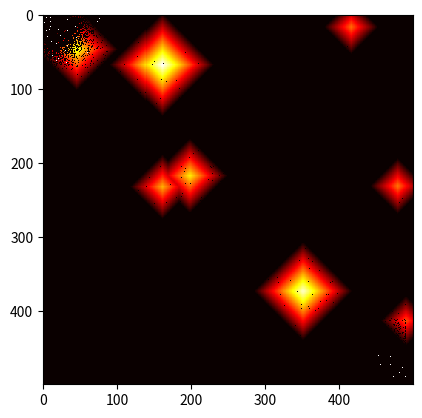

This chart was generated by the following Python code:
import numpy as np
import random
import matplotlib.pyplot as plt
from scipy.stats import skewnorm
import math

# Make building.position np array

class Building(object):
    def __init__(self, id, type):
        self.id = id
        self.type = type
        self.position = np.array([0,0])
        self.dim = np.array([0,0])
        self.social_agents = []

    def set_position(self, position, z, x):
        new_z = position[0]
        if position[0] < 0:
            new_z = 0
        elif position[0] + max(self.dim) > z-1:
            new_z = z-1 - max(self.dim)

        new_x = position[1]
        if position[1] < 0:
            new_x = 0
        elif position[1] + max(self.dim) > x-1:
            new_x = x-1 - max(self.dim)

        self.position = np.round([new_z, new_x]).astype(int)

class House(Building):
    def __init__(self, id):
        super(House, self).__init__(id, "house")
        self.dim = np.array([7,10])
        self.social_agents = ["house"]

    def get_interest(self, village_skeleton, terrain, knn=10, attraction=40, repulsion=10):
        social_vector = sociability(village_skeleton, self, knn, attraction, repulsion)
        slope_vector = slope(self, terrain)
        print('social', social_vector)
        print('slope', slope_vector)
        return social_vector * .5 + slope_vector * .5 + self.get_noise(10)

    def get_noise(self, scale=1):
        noise_vector = np.array([random.uniform(-1,1), random.uniform(-1,1)])
        noise_vector = noise_vector / np.linalg.norm(noise_vector)
        return noise_vector * scale

class MultiAgentPositioningSystem:
    def __init__(self):
        self.author = "Dr. Robert Morain"


def get_vector(building, neighbor, distance, scale):
    if distance == 0:
        unit_directions = [[10,0], [-10,0], [0,-10], [0,10]]
        idx = random.randint(0,3)
        return unit_directions[idx]
    else:
        return ((neighbor.position - building.position) / distance) * min(20, scale) #TODO: Magic number

def sociability(village_skeleton, building, knn, attraction, repulsion):
    distances = dict()
    for neighbor in village_skeleton:
        if neighbor.id != building.id:
            if neighbor.type in building.social_agents:
                distance = euclidean_distance(building.position, neighbor.position)
                distances[neighbor] = distance
    knn_neighbors = sorted(distances.items(), key = lambda kv : kv[1])[:knn]
    knn_vector = np.array([[0.,0.]])
    for neighbor, distance in knn_neighbors:
        if distance == 0:
            print('jakdefjslkjflksajfklsajdfklsajflk;sdajflksafd')

        print((neighbor.position - building.position), (neighbor.position - building.position) / distance)
        if distance > attraction:
            knn_vector += get_vector(building, neighbor, distance, (distance - attraction) * -1)
            # knn_vector += get_vector(building, neighbor, distance, 1)

        elif distance < repulsion:
            knn_vector += get_vector(building, neighbor, distance, repulsion - distance)
            # knn_vector += get_vector(building, neighbor, distance, 1)
    return np.sum(knn_vector, axis=1)

def slope(building, terrain):
    building_center = building.position + (max(building.dim) // 2) # TODO: This is 2d
    left_half = terrain[building.position[0]:building.position[0] + max(building.dim), building.position[1] : building_center[1]]
    right_half = terrain[building.position[0]:building.position[0] + max(building.dim), building_center[1] : building.position[1] + max(building.dim)]

    bottom_half = terrain[building.position[0] : building_center[0], building.position[1]:building.position[1] + max(building.dim)]
    top_half = terrain[building_center[0] : building.position[0] + max(building.dim), building.position[1]:building.position[1] + max(building.dim)]

    dz = np.average(left_half) - np.average(right_half)
    dx = np.average(bottom_half) - np.average(top_half)

    # print('dz, dx', type(dz), dz, type(dx), dx)
    # if np.isnan(dz):
    #     print(left_half)
    #     print(building.position[0], building.position[0] + max(building.dim), building.position[1], building_center[1])
    #     print(np.average(left_half))
    #     print(right_half)
    #     print(building.position[0], building.position[0] + max(building.dim), building_center[1], building.position[1] + max(building.dim))
    #     print(np.average(right_half))
    # if np.isnan(dx):
    #     print(bottom_half)
    #     print(building.position[0], building_center[0], building.position[1], building.position[1] + max(building.dim))
    #     print(np.average(bottom_half))
    #     print(top_half)
    #     print(building_center[0], building.position[0] + max(building.dim), building.position[1], building.position[1] + max(building.dim))
    #     print(np.average(top_half))

    return np.array([dz, dx])

def euclidean_distance(p1, p2):
    distance = 0
    for i in range(len(p1)):
        distance += (p1[i] - p2[i])**2
    return math.sqrt(distance)

def get_coord_offset(coord, offset, scale):
    scaled_offset = tuple(scale*x for x in offset)
    return tuple(coord[i]+scaled_offset[i] for i in range(len(coord)))

def modify_terrain(terrain, coord, value):
    z, x = terrain.shape
    if coord[0] >= 0 and coord[0] < z and coord[1] >= 0 and coord[1] < x:
        if value > terrain[coord]:
            terrain[coord] = value

def generate_hill(terrain, peak_max):
    z, x = terrain.shape
    hill_center = random.randint(0, z-1), random.randint(0, x-1)
    terrain_height = random.randint(peak_max//3, peak_max)
    terrain[hill_center] = terrain_height
    neighbors = [(1,0),(0,1),(-1,0),(0,-1)]
    for distance in range(1, terrain_height):
        for neighbor_idx in range(len(neighbors)):
            sz, sx = get_coord_offset(hill_center, neighbors[neighbor_idx], distance)
            modify_terrain(terrain, (sz, sx), terrain_height - distance)
            dz = neighbors[(neighbor_idx+1)%len(neighbors)][0] - neighbors[neighbor_idx][0]
            dx = neighbors[(neighbor_idx+1)%len(neighbors)][1] - neighbors[neighbor_idx][1]
            point = (sz, sx)
            for _ in range(distance-1):
                point = (point[0] + dz, point[1] + dx)
                modify_terrain(terrain, point, terrain_height - distance)

def init_village(terrain, num_houses):
    village_skeleton = []
    z, x = terrain.shape
    for id in range(num_houses):
        h = House(id)
        h.set_position((random.randint(0, min(z, z - max(h.dim) - 1)), random.randint(0, min(x, x - max(h.dim) - 1))), z, x)
        village_skeleton.append(h)
    return village_skeleton

def position_village(village_skeleton, terrain, plot=False): #TODO: DOn't overwrite the terrain
    z, x = terrain.shape
    for building in village_skeleton:
        terrain[building.position[0], building.position[1]] = 0

    building_heat = np.max(terrain)
    for building in village_skeleton:
        interest_vector = building.get_interest(village_skeleton, terrain)
        building.set_position(building.position + interest_vector, z, x)
        terrain[building.position[0], building.position[1]] = building_heat

    if plot:
        plt.imshow(terrain, cmap='hot', interpolation='nearest')
        plt.show()


def main():
    num_houses = 70
    num_hills = 10
    max_hill_height = 80
    terrain = np.zeros((500,500))
    for _ in range(num_hills):
        generate_hill(terrain, max_hill_height)
    #print(terrain)
    village_skeleton = init_village(terrain, num_houses)

    for i in range(300):
        plot = False
        if i % 30 == 0:
            plot = True
        position_village(village_skeleton, terrain, plot)

    plt.imshow(terrain, cmap='hot', interpolation='nearest')
    plt.show()

if __name__=='__main__':
    main()



